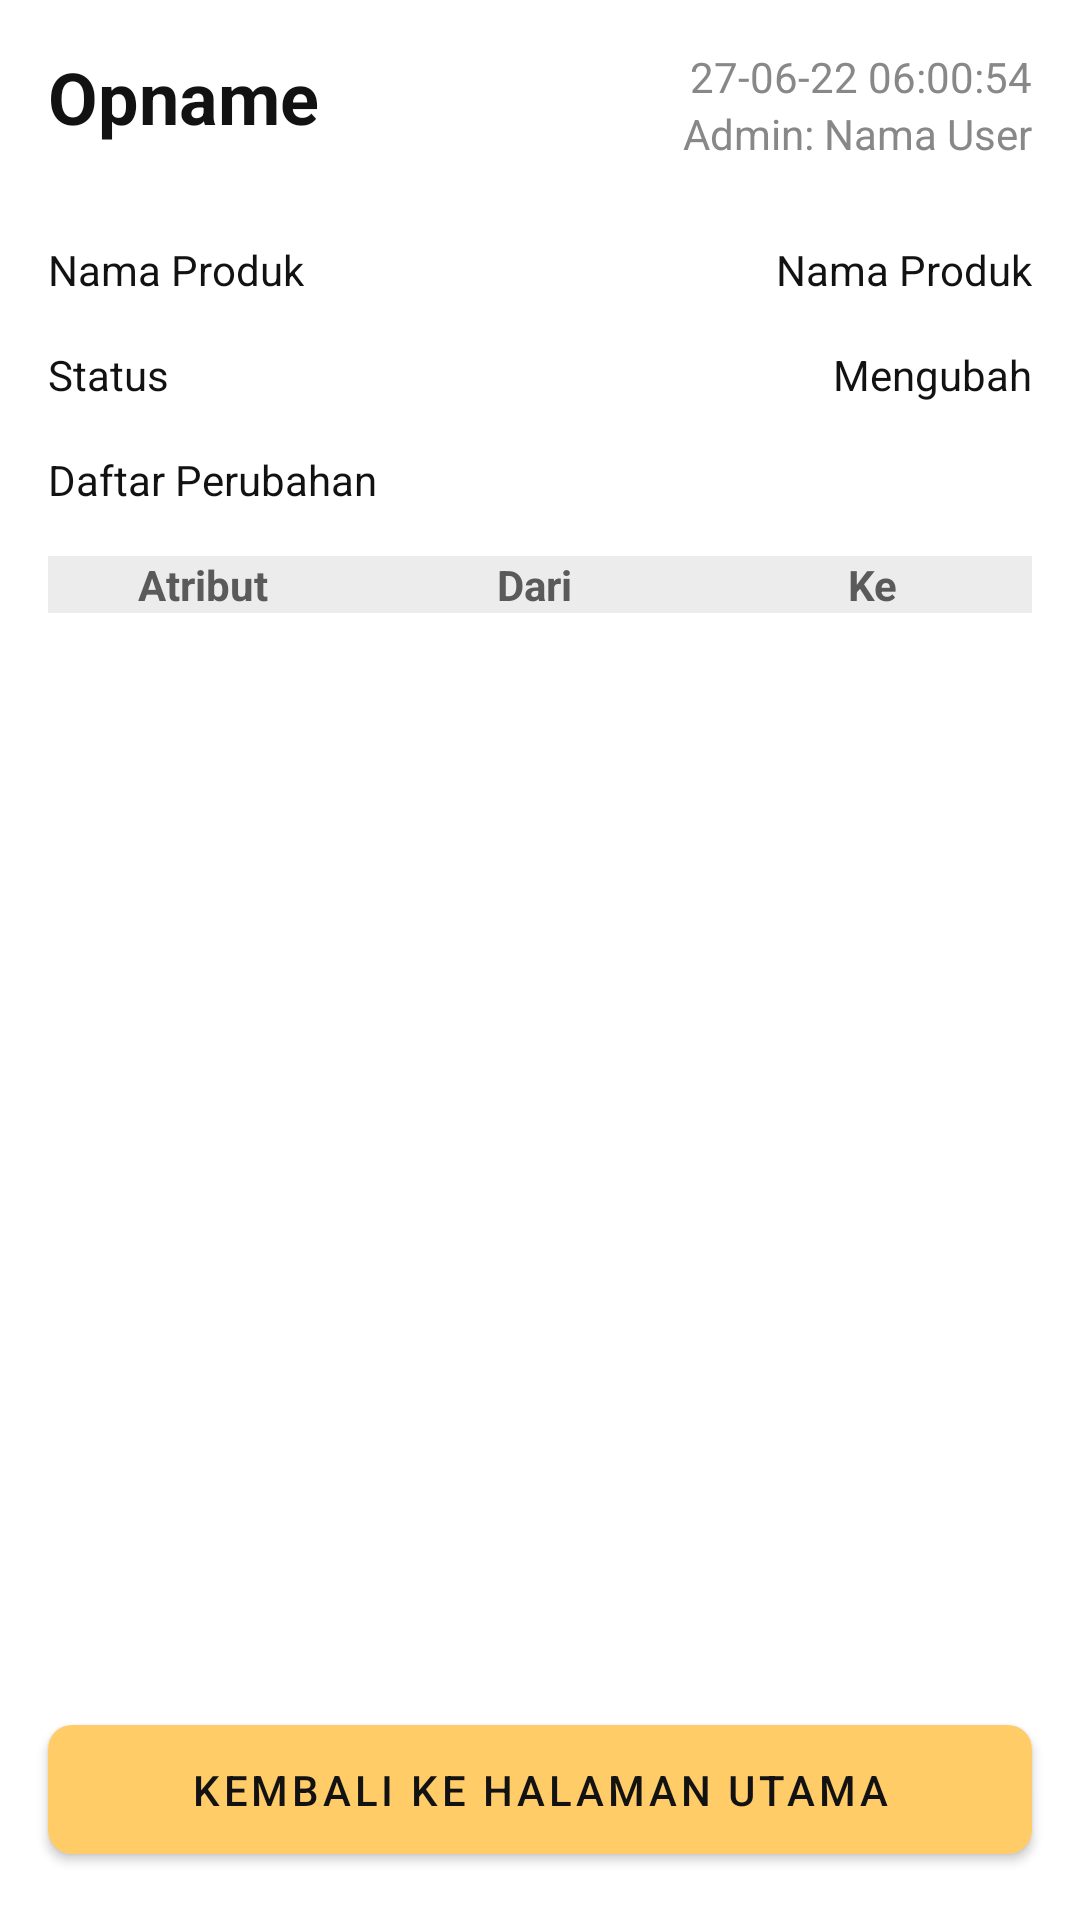

Write the Android layout XML for this screen, with the resource values it uses.
<!-- AndroidManifest.xml: application theme Theme.AmiraShopLanjutan -->
<!-- res/layout/activity_detail_opname_log.xml -->
<?xml version="1.0" encoding="utf-8"?>
<androidx.constraintlayout.widget.ConstraintLayout xmlns:android="http://schemas.android.com/apk/res/android"
    xmlns:app="http://schemas.android.com/apk/res-auto"
    xmlns:tools="http://schemas.android.com/tools"
    android:layout_width="match_parent"
    android:layout_height="match_parent"
    tools:context=".ui.log.opname.DetailOpnameLogActivity">

    <TextView
        android:id="@+id/tv_sell_title"
        android:layout_width="wrap_content"
        android:layout_height="wrap_content"
        android:layout_marginStart="16dp"
        android:layout_marginTop="16dp"
        android:text="Opname"
        android:textColor="@color/black"
        android:textSize="24sp"
        android:textStyle="bold"
        app:layout_constraintStart_toStartOf="parent"
        app:layout_constraintTop_toTopOf="parent" />

    <TextView
        android:id="@+id/tv_timestamp"
        android:layout_width="wrap_content"
        android:layout_height="wrap_content"
        android:layout_marginEnd="16dp"
        android:text="27-06-22 06:00:54"
        android:textColor="@color/text_grey"
        app:layout_constraintEnd_toEndOf="parent"
        app:layout_constraintTop_toTopOf="@id/tv_sell_title" />

    <TextView
        android:id="@+id/tv_owner"
        android:layout_width="wrap_content"
        android:layout_height="wrap_content"
        android:layout_marginEnd="16dp"
        android:text="Admin: Nama User"
        android:textColor="@color/text_grey"
        app:layout_constraintEnd_toEndOf="parent"
        app:layout_constraintTop_toBottomOf="@+id/tv_timestamp" />

    <TextView
        android:id="@+id/tv_product_name_placeholder"
        android:layout_width="wrap_content"
        android:layout_height="wrap_content"
        android:layout_marginStart="16dp"
        android:layout_marginTop="32dp"
        android:text="Nama Produk"
        android:textColor="@color/black"
        android:textSize="14sp"
        app:layout_constraintStart_toStartOf="parent"
        app:layout_constraintTop_toBottomOf="@+id/tv_sell_title" />

    <TextView
        android:id="@+id/tv_product_name"
        android:layout_width="wrap_content"
        android:layout_height="wrap_content"
        android:layout_marginTop="32dp"
        android:layout_marginEnd="16dp"
        android:text="Nama Produk"
        android:textColor="@color/black"
        android:textSize="14sp"
        app:layout_constraintEnd_toEndOf="parent"
        app:layout_constraintTop_toBottomOf="@+id/tv_sell_title" />

    <TextView
        android:id="@+id/tv_status"
        android:layout_width="wrap_content"
        android:layout_height="wrap_content"
        android:layout_marginTop="16dp"
        android:layout_marginEnd="16dp"
        android:text="Mengubah"
        android:textColor="@color/black"
        android:textSize="14sp"
        app:layout_constraintEnd_toEndOf="parent"
        app:layout_constraintTop_toBottomOf="@+id/tv_product_name" />

    <TextView
        android:id="@+id/tv_status_placeholder"
        android:layout_width="wrap_content"
        android:layout_height="wrap_content"
        android:layout_marginStart="16dp"
        android:layout_marginTop="16dp"
        android:text="Status"
        android:textColor="@color/black"
        android:textSize="14sp"
        app:layout_constraintStart_toStartOf="parent"
        app:layout_constraintTop_toBottomOf="@+id/tv_product_name" />

    <TextView
        android:id="@+id/tv_changes_list"
        android:layout_width="wrap_content"
        android:layout_height="wrap_content"
        android:layout_marginStart="16dp"
        android:layout_marginTop="16dp"
        android:text="Daftar Perubahan"
        android:textColor="@color/black"
        android:textSize="14sp"
        app:layout_constraintStart_toStartOf="parent"
        app:layout_constraintTop_toBottomOf="@id/tv_status_placeholder" />

    <TextView
        android:id="@+id/tv_attribute"
        android:layout_width="0dp"
        android:layout_height="wrap_content"
        android:layout_marginStart="16dp"
        android:layout_marginTop="16dp"
        android:background="@color/soft_grey"
        android:text="Atribut"
        android:textAlignment="center"
        android:textColor="@color/grey"
        android:textSize="14sp"
        android:textStyle="bold"
        app:layout_constraintEnd_toStartOf="@+id/guideline"
        app:layout_constraintStart_toStartOf="parent"
        app:layout_constraintTop_toBottomOf="@+id/tv_changes_list" />

    <TextView
        android:id="@+id/tv_attribute_from"
        android:layout_width="0dp"
        android:layout_height="wrap_content"
        android:layout_marginVertical="16dp"
        android:background="@color/soft_grey"
        android:text="Dari"
        android:textAlignment="center"
        android:textColor="@color/grey"
        android:textSize="14sp"
        android:textStyle="bold"
        app:layout_constraintEnd_toStartOf="@+id/guideline2"
        app:layout_constraintStart_toEndOf="@+id/guideline"
        app:layout_constraintTop_toBottomOf="@id/tv_changes_list" />

    <TextView
        android:id="@+id/tv_attribute_to"
        android:layout_width="0dp"
        android:layout_height="wrap_content"
        android:layout_marginVertical="16dp"
        android:layout_marginEnd="16dp"
        android:background="@color/soft_grey"
        android:paddingHorizontal="16dp"
        android:text="Ke"
        android:textAlignment="center"
        android:textColor="@color/grey"
        android:textSize="14sp"
        android:textStyle="bold"
        app:layout_constraintEnd_toEndOf="parent"
        app:layout_constraintStart_toStartOf="@+id/guideline2"
        app:layout_constraintTop_toBottomOf="@id/tv_changes_list" />

    <androidx.constraintlayout.widget.Guideline
        android:id="@+id/guideline"
        android:layout_width="wrap_content"
        android:layout_height="wrap_content"
        android:orientation="vertical"
        app:layout_constraintGuide_percent="0.33" />

    <androidx.constraintlayout.widget.Guideline
        android:id="@+id/guideline2"
        android:layout_width="wrap_content"
        android:layout_height="wrap_content"
        android:orientation="vertical"
        app:layout_constraintGuide_percent="0.66" />

    <androidx.recyclerview.widget.RecyclerView
        android:id="@+id/rv_detail_log"
        android:layout_width="match_parent"
        android:layout_height="0dp"
        android:layout_marginStart="16dp"
        android:layout_marginEnd="16dp"
        android:layout_marginBottom="16dp"
        app:layout_constraintBottom_toTopOf="@+id/btn_back_home"
        app:layout_constraintEnd_toEndOf="parent"
        app:layout_constraintStart_toStartOf="parent"
        app:layout_constraintTop_toBottomOf="@id/tv_attribute"
        tools:listitem="@layout/item_log_opname_detail" />

    <com.google.android.material.button.MaterialButton
        android:id="@+id/btn_back_home"
        android:layout_width="0dp"
        android:layout_height="wrap_content"
        android:layout_marginStart="16dp"
        android:layout_marginEnd="16dp"
        android:layout_marginBottom="16dp"
        android:padding="12dp"
        android:text="Kembali Ke Halaman Utama"
        android:textColor="@color/black"
        app:cornerRadius="8dp"
        app:layout_constraintBottom_toBottomOf="parent"
        app:layout_constraintEnd_toEndOf="parent"
        app:layout_constraintStart_toStartOf="parent" />

</androidx.constraintlayout.widget.ConstraintLayout>
<!-- res/layout/item_log_opname_detail.xml (included above) -->
<?xml version="1.0" encoding="utf-8"?>
<androidx.constraintlayout.widget.ConstraintLayout xmlns:android="http://schemas.android.com/apk/res/android"
    xmlns:app="http://schemas.android.com/apk/res-auto"
    android:id="@+id/item_opname_detail"
    android:layout_width="match_parent"
    android:layout_height="wrap_content">

    <TextView
        android:id="@+id/tv_attribute_name"
        android:layout_width="0dp"
        android:layout_height="wrap_content"
        android:layout_marginVertical="16dp"
        android:paddingHorizontal="16dp"
        android:textAlignment="textStart"
        android:textColor="@color/grey"
        android:textSize="14sp"
        android:textStyle="bold"
        app:layout_constraintBottom_toBottomOf="parent"
        app:layout_constraintEnd_toStartOf="@+id/guideline"
        app:layout_constraintStart_toStartOf="parent"
        app:layout_constraintTop_toTopOf="parent" />

    <TextView
        android:id="@+id/tv_attribute_from"
        android:layout_width="0dp"
        android:layout_height="wrap_content"
        android:layout_marginVertical="16dp"
        android:textAlignment="center"
        android:textColor="@color/grey"
        android:textSize="14sp"
        app:layout_constraintBottom_toBottomOf="parent"
        app:layout_constraintEnd_toStartOf="@+id/guideline2"
        app:layout_constraintStart_toEndOf="@+id/guideline"
        app:layout_constraintTop_toTopOf="parent" />

    <TextView
        android:id="@+id/tv_attribute_to"
        android:layout_width="0dp"
        android:layout_height="wrap_content"
        android:layout_marginVertical="16dp"
        android:paddingHorizontal="16dp"
        android:textAlignment="center"
        android:textColor="@color/grey"
        android:textSize="14sp"
        app:layout_constraintBottom_toBottomOf="parent"
        app:layout_constraintEnd_toEndOf="parent"
        app:layout_constraintStart_toStartOf="@+id/guideline2"
        app:layout_constraintTop_toTopOf="parent" />

    <androidx.constraintlayout.widget.Guideline
        android:id="@+id/guideline"
        android:layout_width="wrap_content"
        android:layout_height="wrap_content"
        android:orientation="vertical"
        app:layout_constraintGuide_percent="0.33" />

    <androidx.constraintlayout.widget.Guideline
        android:id="@+id/guideline2"
        android:layout_width="wrap_content"
        android:layout_height="wrap_content"
        android:orientation="vertical"
        app:layout_constraintGuide_percent="0.66" />
</androidx.constraintlayout.widget.ConstraintLayout>
<!-- resources referenced by this layout -->
<resources>
  <color name="black">#121212</color>
  <color name="grey">#5A5A5A</color>
  <color name="soft_grey">#ECECEC</color>
  <color name="text_grey">#888888</color>
  <style name="Theme.AmiraShopLanjutan" parent="Theme.MaterialComponents.DayNight.DarkActionBar">
          
          <item name="colorPrimary">@color/yellow</item>
          <item name="colorPrimaryVariant">@color/orange</item>
          <item name="colorOnPrimary">@color/white</item>
          
          <item name="colorSecondary">@color/light_blue</item>
          <item name="colorSecondaryVariant">@color/blue</item>
          <item name="colorOnSecondary">@color/black</item>
          
          <item name="android:statusBarColor" tools:targetApi="l">?attr/colorPrimary</item>
          
      </style>
  <color name="yellow">#FFCC68</color>
  <color name="orange">#FFA500</color>
  <color name="white">#FFFFFFFF</color>
  <color name="light_blue">#3A5BA0</color>
  <color name="blue">#1F4690</color>
</resources>
